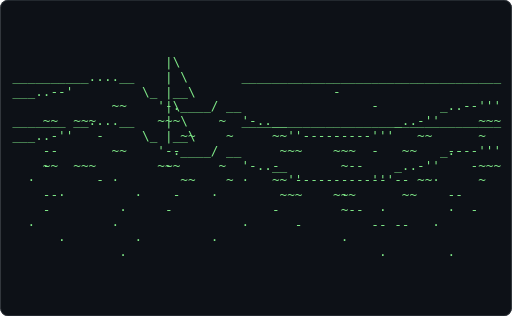
t = 0.00 s
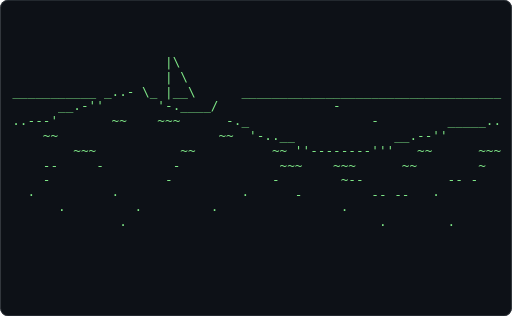
t = 0.61 s
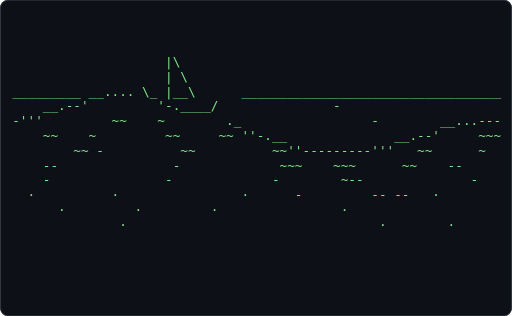
t = 1.21 s
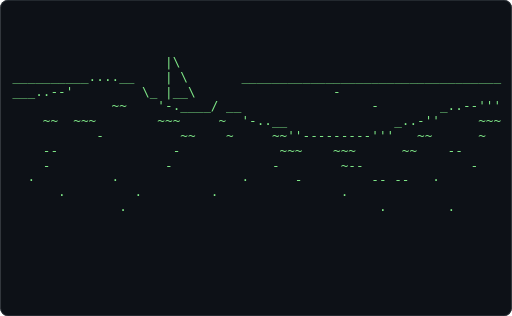
t = 1.82 s
t = 2.43 s: frame unchanged from t = 0.61 s, image omitted
t = 3.04 s: frame unchanged from t = 1.21 s, image omitted

The animated SVG that drew these frames (rendered in a browser with its animation timeline set to each time). Animation: 1 CSS @keyframes rule; one cycle of 3.64 s, repeats indefinitely.

<svg xmlns="http://www.w3.org/2000/svg" width="680" height="420" viewBox="0 0 680 420" role="img" aria-label="Terminal playing an ASCII animation of sea-swell">
<style>.f{opacity:0;animation:blink 1.860s steps(1,end) infinite}.f:first-of-type{opacity:1}@keyframes blink{0%{opacity:1}4.167%{opacity:0}100%{opacity:0}}@media (prefers-reduced-motion: reduce){.f{animation:none}.f:first-of-type{opacity:1}}text{font-family:ui-monospace,SFMono-Regular,'DejaVu Sans Mono',Menlo,Consolas,monospace;font-size:12px;white-space:pre}</style>
<rect width="680" height="420" rx="10" fill="#0d1117"/>
<rect x="0.5" y="0.5" width="679" height="419" rx="10" fill="none" stroke="#30363d"/>
<g transform="translate(16.00 72.19) scale(1.4062)">
<g class="f" style="animation-delay:-0.0000s">
<text x="0" y="11" fill="#7ee787" xml:space="preserve">
<tspan x="0" dy="0">                                                                </tspan>
<tspan x="0" dy="14">                                                                </tspan>
<tspan x="0" dy="14">                                                                </tspan>
<tspan x="0" dy="14">                    |\                                          </tspan>
<tspan x="0" dy="14">_______ __....__    | \       __________________________________</tspan>
<tspan x="0" dy="14">___..-&#x27;&#x27;         \_ |__\                  -                     </tspan>
<tspan x="0" dy="14">             ~~    &#x27;-.____/ __                 -        _.---&#x27;&#x27;&#x27;</tspan>
<tspan x="0" dy="14">    ~~  ~~~        ~~~     ~  &#x27;-..__              _..-&#x27;&#x27;     ~~~</tspan>
<tspan x="0" dy="14">           -          ~~    ~     ~~&#x27;&#x27;---------&#x27;&#x27;&#x27;   ~~      ~  </tspan>
<tspan x="0" dy="14">    --               -             ~~~    ~~~      ~~    --     </tspan>
<tspan x="0" dy="14">    -               -             -        ~--              -   </tspan>
<tspan x="0" dy="14">  ·          ·                ·      -         -- --   ·        </tspan>
<tspan x="0" dy="14">      ·         ·         ·                ·                    </tspan>
<tspan x="0" dy="14">              ·                                 ·        ·      </tspan>
</text></g>
<g class="f" style="animation-delay:-0.0775s">
<text x="0" y="11" fill="#7ee787" xml:space="preserve">
<tspan x="0" dy="0">                    |\                                          </tspan>
<tspan x="0" dy="14">__________....__    | \       __________________________________</tspan>
<tspan x="0" dy="14">___..--&#x27;         \_ |__\                  -                     </tspan>
<tspan x="0" dy="14">             ~~    &#x27;-.____/ __                 -        _..--&#x27;&#x27;&#x27;</tspan>
<tspan x="0" dy="14">    ~~  ~~~        ~~~     ~  &#x27;-..__              _..-&#x27;&#x27;     ~~~</tspan>
<tspan x="0" dy="14">           -          ~~    ~     ~~&#x27;&#x27;---------&#x27;&#x27;&#x27;   ~~      ~  </tspan>
<tspan x="0" dy="14">    --               -             ~~~    ~~~      ~~    --     </tspan>
<tspan x="0" dy="14">    -               -             -        ~--              -   </tspan>
<tspan x="0" dy="14">  ·          ·                ·      -         -- --   ·        </tspan>
<tspan x="0" dy="14">      ·         ·         ·                ·                    </tspan>
<tspan x="0" dy="14">              ·                                 ·        ·      </tspan>
<tspan x="0" dy="14"> </tspan>
<tspan x="0" dy="14"> </tspan>
<tspan x="0" dy="14"> </tspan>
</text></g>
<g class="f" style="animation-delay:-0.1550s">
<text x="0" y="11" fill="#7ee787" xml:space="preserve">
<tspan x="0" dy="0">                    |\                                          </tspan>
<tspan x="0" dy="14">________ __...._    | \       __________________________________</tspan>
<tspan x="0" dy="14"> __..--&#x27;&#x27;        \_ |__\                  -                     </tspan>
<tspan x="0" dy="14">&#x27;            ~~    &#x27;-.____/ ._                 -        _..--&#x27;&#x27;&#x27;</tspan>
<tspan x="0" dy="14">    ~~  ~~~        ~~~     ~  &#x27;--.__              _..-&#x27;&#x27;     ~~~</tspan>
<tspan x="0" dy="14">           -          ~~    ~     ~~&#x27;&#x27;---------&#x27;&#x27;&#x27;   ~~      ~  </tspan>
<tspan x="0" dy="14">    --               -             ~~~    ~~~      ~~    --     </tspan>
<tspan x="0" dy="14">    -               -             -        ~--              -   </tspan>
<tspan x="0" dy="14">  ·          ·                ·      -         -- --   ·        </tspan>
<tspan x="0" dy="14">      ·         ·         ·                ·                    </tspan>
<tspan x="0" dy="14">              ·                                 ·        ·      </tspan>
<tspan x="0" dy="14"> </tspan>
<tspan x="0" dy="14"> </tspan>
<tspan x="0" dy="14"> </tspan>
</text></g>
<g class="f" style="animation-delay:-0.2326s">
<text x="0" y="11" fill="#7ee787" xml:space="preserve">
<tspan x="0" dy="0">                    |\                                          </tspan>
<tspan x="0" dy="14">________ __...._    | \       __________________________________</tspan>
<tspan x="0" dy="14"> ___..-&#x27;&#x27;        \_ |__\                  -                     </tspan>
<tspan x="0" dy="14">&#x27;            ~~    &#x27;-.____/ ._                 -        _..---&#x27;&#x27;</tspan>
<tspan x="0" dy="14">    ~~  ~~~        ~~~     ~  &#x27;--.__              _..-&#x27;&#x27;     ~~~</tspan>
<tspan x="0" dy="14">           -          ~~    ~     ~~&#x27;&#x27;---------&#x27;&#x27;&#x27;   ~~      ~  </tspan>
<tspan x="0" dy="14">    --               -             ~~~    ~~~      ~~    --     </tspan>
<tspan x="0" dy="14">    -               -             -        ~--              -   </tspan>
<tspan x="0" dy="14">  ·          ·                ·      -         -- --   ·        </tspan>
<tspan x="0" dy="14">      ·         ·         ·                ·                    </tspan>
<tspan x="0" dy="14">              ·                                 ·        ·      </tspan>
<tspan x="0" dy="14"> </tspan>
<tspan x="0" dy="14"> </tspan>
<tspan x="0" dy="14"> </tspan>
</text></g>
<g class="f" style="animation-delay:-0.3101s">
<text x="0" y="11" fill="#7ee787" xml:space="preserve">
<tspan x="0" dy="0">                    |\                                          </tspan>
<tspan x="0" dy="14">________ __...._    | \       __________________________________</tspan>
<tspan x="0" dy="14">  __..--&#x27;        \_ |__\                  -                     </tspan>
<tspan x="0" dy="14">&#x27;&#x27;           ~~    &#x27;-.____/ ._                 -        _..----&#x27;</tspan>
<tspan x="0" dy="14">    ~~  ~~~        ~~~     ~  &#x27;--.__              _..-&#x27;&#x27;     ~~~</tspan>
<tspan x="0" dy="14">           -          ~~    ~     ~~&#x27;&#x27;---------&#x27;&#x27;&#x27;   ~~      ~  </tspan>
<tspan x="0" dy="14">    --               -             ~~~    ~~~      ~~    --     </tspan>
<tspan x="0" dy="14">    -               -             -        ~--              -   </tspan>
<tspan x="0" dy="14">  ·          ·                ·      -         -- --   ·        </tspan>
<tspan x="0" dy="14">      ·         ·         ·                ·                    </tspan>
<tspan x="0" dy="14">              ·                                 ·        ·      </tspan>
<tspan x="0" dy="14"> </tspan>
<tspan x="0" dy="14"> </tspan>
<tspan x="0" dy="14"> </tspan>
</text></g>
<g class="f" style="animation-delay:-0.3876s">
<text x="0" y="11" fill="#7ee787" xml:space="preserve">
<tspan x="0" dy="0">                    |\                                          </tspan>
<tspan x="0" dy="14">___________.....    | \       __________________________________</tspan>
<tspan x="0" dy="14">  __..--&#x27;        \_ |__\                  -                     </tspan>
<tspan x="0" dy="14">&#x27;&#x27;           ~~    &#x27;-.____/ ._                 -        _...---&#x27;</tspan>
<tspan x="0" dy="14">    ~~   ~~        ~~~     ~  &#x27;--.__              __.-&#x27;&#x27;     ~~~</tspan>
<tspan x="0" dy="14">        ~  -          ~~    ~     ~~&#x27;&#x27;---------&#x27;&#x27;&#x27;   ~~      ~  </tspan>
<tspan x="0" dy="14">    --               -             ~~~    ~~~      ~~    --     </tspan>
<tspan x="0" dy="14">    -               -             -        ~--              -   </tspan>
<tspan x="0" dy="14">  ·          ·                ·      -         -- --   ·        </tspan>
<tspan x="0" dy="14">      ·         ·         ·                ·                    </tspan>
<tspan x="0" dy="14">              ·                                 ·        ·      </tspan>
<tspan x="0" dy="14"> </tspan>
<tspan x="0" dy="14"> </tspan>
<tspan x="0" dy="14"> </tspan>
</text></g>
<g class="f" style="animation-delay:-0.4651s">
<text x="0" y="11" fill="#7ee787" xml:space="preserve">
<tspan x="0" dy="0">                    |\                                          </tspan>
<tspan x="0" dy="14">                    | \                                         </tspan>
<tspan x="0" dy="14">_________ _..... \_ |__\      __________________________________</tspan>
<tspan x="0" dy="14">   __..-&#x27;&#x27;         &#x27;-.____/               -                     </tspan>
<tspan x="0" dy="14">&#x27;&#x27;&#x27;          ~~             ._                 -        __..----</tspan>
<tspan x="0" dy="14">    ~~   ~~        ~~~     ~  &#x27;--.__              __.--&#x27;     ~~~</tspan>
<tspan x="0" dy="14">        ~  -          ~~    ~     ~~&#x27;&#x27;---------&#x27;&#x27;&#x27;   ~~      ~  </tspan>
<tspan x="0" dy="14">    --               -             ~~~    ~~~      ~~    --     </tspan>
<tspan x="0" dy="14">    -               -             -        ~--              -   </tspan>
<tspan x="0" dy="14">  ·          ·                ·      -         -- --   ·        </tspan>
<tspan x="0" dy="14">      ·         ·         ·                ·                    </tspan>
<tspan x="0" dy="14">              ·                                 ·        ·      </tspan>
<tspan x="0" dy="14"> </tspan>
<tspan x="0" dy="14"> </tspan>
</text></g>
<g class="f" style="animation-delay:-0.5426s">
<text x="0" y="11" fill="#7ee787" xml:space="preserve">
<tspan x="0" dy="0">                    |\                                          </tspan>
<tspan x="0" dy="14">                    | \                                         </tspan>
<tspan x="0" dy="14">_________ __.... \_ |__\      __________________________________</tspan>
<tspan x="0" dy="14">   __..-&#x27;&#x27;         &#x27;-.____/               -                     </tspan>
<tspan x="0" dy="14">&#x27;&#x27;&#x27;          ~~    ~        ._                 -        __..----</tspan>
<tspan x="0" dy="14">    ~~   ~~         ~~     ~~ &#x27;--.__              __.--&#x27;     ~~~</tspan>
<tspan x="0" dy="14">        ~  -          ~~          ~~&#x27;&#x27;---------&#x27;&#x27;&#x27;   ~~      ~  </tspan>
<tspan x="0" dy="14">    --               -             ~~~    ~~~      ~~    --     </tspan>
<tspan x="0" dy="14">    -               -             -        ~--              -   </tspan>
<tspan x="0" dy="14">  ·          ·                ·      -         -- --   ·        </tspan>
<tspan x="0" dy="14">      ·         ·         ·                ·                    </tspan>
<tspan x="0" dy="14">              ·                                 ·        ·      </tspan>
<tspan x="0" dy="14"> </tspan>
<tspan x="0" dy="14"> </tspan>
</text></g>
<g class="f" style="animation-delay:-0.6202s">
<text x="0" y="11" fill="#7ee787" xml:space="preserve">
<tspan x="0" dy="0">                    |\                                          </tspan>
<tspan x="0" dy="14">                    | \                                         </tspan>
<tspan x="0" dy="14">_________ __.... \_ |__\      __________________________________</tspan>
<tspan x="0" dy="14">    _..--&#x27;         &#x27;-.____/               -                     </tspan>
<tspan x="0" dy="14">-&#x27;&#x27;&#x27;         ~~    ~        ._                 -        __...---</tspan>
<tspan x="0" dy="14">    ~~   ~~         ~~     ~~ &#x27;&#x27;-.__              __.--&#x27;     ~~~</tspan>
<tspan x="0" dy="14">        ~  -          ~~          ~~&#x27;&#x27;---------&#x27;&#x27;&#x27;   ~~      ~  </tspan>
<tspan x="0" dy="14">    --               -             ~~~    ~~~      ~~    --     </tspan>
<tspan x="0" dy="14">    -               -             -        ~--              -   </tspan>
<tspan x="0" dy="14">  ·          ·                ·      -         -- --   ·        </tspan>
<tspan x="0" dy="14">      ·         ·         ·                ·                    </tspan>
<tspan x="0" dy="14">              ·                                 ·        ·      </tspan>
<tspan x="0" dy="14"> </tspan>
<tspan x="0" dy="14"> </tspan>
</text></g>
<g class="f" style="animation-delay:-0.6977s">
<text x="0" y="11" fill="#7ee787" xml:space="preserve">
<tspan x="0" dy="0">                    |\                                          </tspan>
<tspan x="0" dy="14">                    | \                                         </tspan>
<tspan x="0" dy="14">_________ __.... \_ |__\      __________________________________</tspan>
<tspan x="0" dy="14">    __.--&#x27;         &#x27;-.____/               -                     </tspan>
<tspan x="0" dy="14">-&#x27;&#x27;&#x27;         ~~    ~        ._                 -        __...---</tspan>
<tspan x="0" dy="14">    ~~    ~         ~~     ~~ &#x27;&#x27;-.__              __.--&#x27;     ~~~</tspan>
<tspan x="0" dy="14">        ~~ -          ~~          ~~&#x27;&#x27;---------&#x27;&#x27;&#x27;   ~~      ~  </tspan>
<tspan x="0" dy="14">    --               -             ~~~    ~~~      ~~    --     </tspan>
<tspan x="0" dy="14">    -               -             -        ~--              -   </tspan>
<tspan x="0" dy="14">  ·          ·                ·      -         -- --   ·        </tspan>
<tspan x="0" dy="14">      ·         ·         ·                ·                    </tspan>
<tspan x="0" dy="14">              ·                                 ·        ·      </tspan>
<tspan x="0" dy="14"> </tspan>
<tspan x="0" dy="14"> </tspan>
</text></g>
<g class="f" style="animation-delay:-0.7752s">
<text x="0" y="11" fill="#7ee787" xml:space="preserve">
<tspan x="0" dy="0">                    |\                                          </tspan>
<tspan x="0" dy="14">                    | \                                         </tspan>
<tspan x="0" dy="14">____________.... \_ |__\      __________________________________</tspan>
<tspan x="0" dy="14">    __..-&#x27;         &#x27;-.____/               -                     </tspan>
<tspan x="0" dy="14">--&#x27;&#x27;         ~~    ~~       ._                 -        __....--</tspan>
<tspan x="0" dy="14">    ~~    ~          ~     ~~ &#x27;&#x27;-.__              __.--&#x27;     ~~~</tspan>
<tspan x="0" dy="14">        ~~ -          ~~          ~~&#x27;&#x27;---------&#x27;&#x27;&#x27;   ~~      ~  </tspan>
<tspan x="0" dy="14">    --               -             ~~~    ~~~      ~~    --     </tspan>
<tspan x="0" dy="14">    -               -             -        ~--              -   </tspan>
<tspan x="0" dy="14">  ·          ·                ·      -         -- --   ·        </tspan>
<tspan x="0" dy="14">      ·         ·         ·                ·                    </tspan>
<tspan x="0" dy="14">              ·                                 ·        ·      </tspan>
<tspan x="0" dy="14"> </tspan>
<tspan x="0" dy="14"> </tspan>
</text></g>
<g class="f" style="animation-delay:-0.8527s">
<text x="0" y="11" fill="#7ee787" xml:space="preserve">
<tspan x="0" dy="0">                    |\                                          </tspan>
<tspan x="0" dy="14">                    | \                                         </tspan>
<tspan x="0" dy="14">__________ _.... \_ |__\      __________________________________</tspan>
<tspan x="0" dy="14">     _..-&#x27;&#x27;        &#x27;-.____/               -                     </tspan>
<tspan x="0" dy="14">--&#x27;&#x27;&#x27;        ~~    ~~       .__                -        ___....-</tspan>
<tspan x="0" dy="14">    ~~    ~          ~     ~~  &#x27;-.__              __.--&#x27;     ~~~</tspan>
<tspan x="0" dy="14">        ~~ -          ~~          ~~&#x27;&#x27;&#x27;--------&#x27;&#x27;&#x27;   ~~      ~  </tspan>
<tspan x="0" dy="14">    --               -             ~~~    ~~~      ~~    --     </tspan>
<tspan x="0" dy="14">    -               -             -        ~--              -   </tspan>
<tspan x="0" dy="14">  ·          ·                ·      -         -- --   ·        </tspan>
<tspan x="0" dy="14">      ·         ·         ·                ·                    </tspan>
<tspan x="0" dy="14">              ·                                 ·        ·      </tspan>
<tspan x="0" dy="14"> </tspan>
<tspan x="0" dy="14"> </tspan>
</text></g>
<g class="f" style="animation-delay:-0.9302s">
<text x="0" y="11" fill="#7ee787" xml:space="preserve">
<tspan x="0" dy="0">                    |\                                          </tspan>
<tspan x="0" dy="14">                    | \                                         </tspan>
<tspan x="0" dy="14">__________ _.... \_ |__\      __________________________________</tspan>
<tspan x="0" dy="14">     __.-&#x27;&#x27;        &#x27;-.____/               -                     </tspan>
<tspan x="0" dy="14">---&#x27;&#x27;        ~~    ~~~      .._                -         __.....</tspan>
<tspan x="0" dy="14">    ~~    ~                ~~  &#x27;-.._              __.--&#x27;&#x27;    ~~~</tspan>
<tspan x="0" dy="14">        ~~ -          ~~          ~~&#x27;&#x27;&#x27;--------&#x27;&#x27;&#x27;   ~~      ~  </tspan>
<tspan x="0" dy="14">    --               -             ~~~    ~~~      ~~    --     </tspan>
<tspan x="0" dy="14">    -               -             -        ~--              -   </tspan>
<tspan x="0" dy="14">  ·          ·                ·      -         -- --   ·        </tspan>
<tspan x="0" dy="14">      ·         ·         ·                ·                    </tspan>
<tspan x="0" dy="14">              ·                                 ·        ·      </tspan>
<tspan x="0" dy="14"> </tspan>
<tspan x="0" dy="14"> </tspan>
</text></g>
<g class="f" style="animation-delay:-1.0078s">
<text x="0" y="11" fill="#7ee787" xml:space="preserve">
<tspan x="0" dy="0">                    |\                                          </tspan>
<tspan x="0" dy="14">                    | \                                         </tspan>
<tspan x="0" dy="14">__________ _.... \_ |__\      __________________________________</tspan>
<tspan x="0" dy="14">     __.--&#x27;        &#x27;-.____/               -                     </tspan>
<tspan x="0" dy="14">---&#x27;&#x27;        ~~    ~~~      -._                -         __.....</tspan>
<tspan x="0" dy="14">    ~~    ~                ~~  &#x27;-.._              __.--&#x27;&#x27;     ~~</tspan>
<tspan x="0" dy="14">        ~~            ~~          ~~&#x27;&#x27;&#x27;--------&#x27;&#x27;&#x27;   ~~      ~  </tspan>
<tspan x="0" dy="14">    --     -         -             ~~~    ~~~      ~~     -     </tspan>
<tspan x="0" dy="14">    -               -             -        ~--           -  -   </tspan>
<tspan x="0" dy="14">  ·          ·                ·      -         -- --   ·        </tspan>
<tspan x="0" dy="14">      ·         ·         ·                ·                    </tspan>
<tspan x="0" dy="14">              ·                                 ·        ·      </tspan>
<tspan x="0" dy="14"> </tspan>
<tspan x="0" dy="14"> </tspan>
</text></g>
<g class="f" style="animation-delay:-1.0853s">
<text x="0" y="11" fill="#7ee787" xml:space="preserve">
<tspan x="0" dy="0">                    |\                                          </tspan>
<tspan x="0" dy="14">                    | \                                         </tspan>
<tspan x="0" dy="14">__________ __..- \_ |__\      __________________________________</tspan>
<tspan x="0" dy="14">     __..-&#x27;        &#x27;-.____/               -                     </tspan>
<tspan x="0" dy="14">.---&#x27;        ~~    ~~~      -._                -         ___....</tspan>
<tspan x="0" dy="14">    ~~                     ~~  &#x27;-.._              __.--&#x27;&#x27;     ~~</tspan>
<tspan x="0" dy="14">        ~~~           ~~          ~~&#x27;&#x27;&#x27;--------&#x27;&#x27;&#x27;   ~~      ~  </tspan>
<tspan x="0" dy="14">    --     -         -             ~~~    ~~~      ~~     -     </tspan>
<tspan x="0" dy="14">    -               -             -        ~--           -  -   </tspan>
<tspan x="0" dy="14">  ·          ·                ·      -         -- --   ·        </tspan>
<tspan x="0" dy="14">      ·         ·         ·                ·                    </tspan>
<tspan x="0" dy="14">              ·                                 ·        ·      </tspan>
<tspan x="0" dy="14"> </tspan>
<tspan x="0" dy="14"> </tspan>
</text></g>
<g class="f" style="animation-delay:-1.1628s">
<text x="0" y="11" fill="#7ee787" xml:space="preserve">
<tspan x="0" dy="0">                    |\                                          </tspan>
<tspan x="0" dy="14">                    | \                                         </tspan>
<tspan x="0" dy="14">__________ __..- \_ |__\      __________________________________</tspan>
<tspan x="0" dy="14">      _..-&#x27;        &#x27;-.____/               -                     </tspan>
<tspan x="0" dy="14">.---&#x27;&#x27;       ~~    ~~~      -._                -         ___....</tspan>
<tspan x="0" dy="14">    ~~                     ~~  &#x27;-.._              __.--&#x27;&#x27;      ~</tspan>
<tspan x="0" dy="14">        ~~~           ~~          ~~&#x27;&#x27;&#x27;--------&#x27;&#x27;&#x27;   ~~      ~~ </tspan>
<tspan x="0" dy="14">    --     -         -             ~~~    ~~~      ~~     -     </tspan>
<tspan x="0" dy="14">    -               -             -        ~--           -  -   </tspan>
<tspan x="0" dy="14">  ·          ·                ·      -         -- --   ·        </tspan>
<tspan x="0" dy="14">      ·         ·         ·                ·                    </tspan>
<tspan x="0" dy="14">              ·                                 ·        ·      </tspan>
<tspan x="0" dy="14"> </tspan>
<tspan x="0" dy="14"> </tspan>
</text></g>
<g class="f" style="animation-delay:-1.2403s">
<text x="0" y="11" fill="#7ee787" xml:space="preserve">
<tspan x="0" dy="0">                    |\                                          </tspan>
<tspan x="0" dy="14">                    | \                                         </tspan>
<tspan x="0" dy="14">_____________..- \_ |__\      __________________________________</tspan>
<tspan x="0" dy="14">      __.-&#x27;        &#x27;-.____/               -                     </tspan>
<tspan x="0" dy="14">..--&#x27;&#x27;       ~~    ~~~      -._                -         ____...</tspan>
<tspan x="0" dy="14">    ~~                     ~~  &#x27;-..__             __.--&#x27;&#x27;       </tspan>
<tspan x="0" dy="14">        ~~~           ~~          ~~ &#x27;&#x27;--------&#x27;&#x27;&#x27;   ~~      ~~~</tspan>
<tspan x="0" dy="14">    --     -         -             ~~~    ~~~      ~~     -     </tspan>
<tspan x="0" dy="14">    -               -             -        ~--           -  -   </tspan>
<tspan x="0" dy="14">  ·          ·                ·      -         -- --   ·        </tspan>
<tspan x="0" dy="14">      ·         ·         ·                ·                    </tspan>
<tspan x="0" dy="14">              ·                                 ·        ·      </tspan>
<tspan x="0" dy="14"> </tspan>
<tspan x="0" dy="14"> </tspan>
</text></g>
<g class="f" style="animation-delay:-1.3178s">
<text x="0" y="11" fill="#7ee787" xml:space="preserve">
<tspan x="0" dy="0">                    |\                                          </tspan>
<tspan x="0" dy="14">                    | \                                         </tspan>
<tspan x="0" dy="14">___________ _..- \_ |__\      __________________________________</tspan>
<tspan x="0" dy="14">      __.-&#x27;&#x27;       &#x27;-.____/               -                     </tspan>
<tspan x="0" dy="14">..---&#x27;       ~~    ~~~      -._                -         _____..</tspan>
<tspan x="0" dy="14">    ~~                     ~~  &#x27;-..__             __.--&#x27;&#x27;       </tspan>
<tspan x="0" dy="14">        ~~~           ~~          ~~ &#x27;&#x27;--------&#x27;&#x27;&#x27;   ~~      ~~~</tspan>
<tspan x="0" dy="14">    --     -         -             ~~~    ~~~      ~~        ~  </tspan>
<tspan x="0" dy="14">    -               -             -        ~--           -- -   </tspan>
<tspan x="0" dy="14">  ·          ·                ·      -         -- --   ·        </tspan>
<tspan x="0" dy="14">      ·         ·         ·                ·                    </tspan>
<tspan x="0" dy="14">              ·                                 ·        ·      </tspan>
<tspan x="0" dy="14"> </tspan>
<tspan x="0" dy="14"> </tspan>
</text></g>
<g class="f" style="animation-delay:-1.3953s">
<text x="0" y="11" fill="#7ee787" xml:space="preserve">
<tspan x="0" dy="0">                    |\                                          </tspan>
<tspan x="0" dy="14">                    | \                                         </tspan>
<tspan x="0" dy="14">___________ _..- \_ |__\      __________________________________</tspan>
<tspan x="0" dy="14">       _.--&#x27;       &#x27;-.____/               -                     </tspan>
<tspan x="0" dy="14">...--&#x27;&#x27;      ~~    ~~~      -._                -         ______.</tspan>
<tspan x="0" dy="14">    ~~                ~    ~~  &#x27;-..__             __.--&#x27;&#x27;       </tspan>
<tspan x="0" dy="14">        ~~~            ~          ~~ &#x27;&#x27;--------&#x27;&#x27;&#x27;   ~~      ~~~</tspan>
<tspan x="0" dy="14">    --     -         -             ~~~    ~~~      ~~        ~  </tspan>
<tspan x="0" dy="14">    -               -             -        ~--           -- -   </tspan>
<tspan x="0" dy="14">  ·          ·                ·      -         -- --   ·        </tspan>
<tspan x="0" dy="14">      ·         ·         ·                ·                    </tspan>
<tspan x="0" dy="14">              ·                                 ·        ·      </tspan>
<tspan x="0" dy="14"> </tspan>
<tspan x="0" dy="14"> </tspan>
</text></g>
<g class="f" style="animation-delay:-1.4729s">
<text x="0" y="11" fill="#7ee787" xml:space="preserve">
<tspan x="0" dy="0">                    |\                                          </tspan>
<tspan x="0" dy="14">                    | \                                         </tspan>
<tspan x="0" dy="14">___________ _..- \_ |__\      __________________________________</tspan>
<tspan x="0" dy="14">       _..-&#x27;       &#x27;-.____/               -                     </tspan>
<tspan x="0" dy="14">...--&#x27;&#x27;      ~~    ~~~      -._                -          ______</tspan>
<tspan x="0" dy="14">    ~~                ~    ~~  &#x27;--.__             __.--&#x27;&#x27;&#x27;      </tspan>
<tspan x="0" dy="14">        ~~~          - ~          ~~ &#x27;&#x27;--------&#x27;&#x27;&#x27;   ~~      ~~~</tspan>
<tspan x="0" dy="14">    --     -                       ~~~    ~~~      ~~        ~  </tspan>
<tspan x="0" dy="14">    -               -             -        ~--           -- -   </tspan>
<tspan x="0" dy="14">  ·          ·                ·      -         -- --   ·        </tspan>
<tspan x="0" dy="14">      ·         ·         ·                ·                    </tspan>
<tspan x="0" dy="14">              ·                                 ·        ·      </tspan>
<tspan x="0" dy="14"> </tspan>
<tspan x="0" dy="14"> </tspan>
</text></g>
<g class="f" style="animation-delay:-1.5504s">
<text x="0" y="11" fill="#7ee787" xml:space="preserve">
<tspan x="0" dy="0">                    |\                                          </tspan>
<tspan x="0" dy="14">                    | \                                         </tspan>
<tspan x="0" dy="14">___________ _..- \_ |__\      __________________________________</tspan>
<tspan x="0" dy="14">       _..-&#x27;       &#x27;-.____/               -                     </tspan>
<tspan x="0" dy="14">...--&#x27;&#x27;      ~~    ~~~      -._                -          ______</tspan>
<tspan x="0" dy="14">    ~~                ~    ~~  &#x27;--.__             __.--&#x27;&#x27;&#x27;      </tspan>
<tspan x="0" dy="14">        ~~~          - ~          ~~ &#x27;&#x27;--------&#x27;&#x27;&#x27;   ~~      ~~~</tspan>
<tspan x="0" dy="14">    --     -                       ~~~    ~~~      ~~        ~  </tspan>
<tspan x="0" dy="14">    -               -             -        ~--           -- -   </tspan>
<tspan x="0" dy="14">  ·          ·                ·      -         -- --   ·        </tspan>
<tspan x="0" dy="14">      ·         ·         ·                ·                    </tspan>
<tspan x="0" dy="14">              ·                                 ·        ·      </tspan>
<tspan x="0" dy="14"> </tspan>
<tspan x="0" dy="14"> </tspan>
</text></g>
<g class="f" style="animation-delay:-1.6279s">
<text x="0" y="11" fill="#7ee787" xml:space="preserve">
<tspan x="0" dy="0">                    |\                                          </tspan>
<tspan x="0" dy="14">                    | \                                         </tspan>
<tspan x="0" dy="14">___________ __.- \_ |__\      __________________________________</tspan>
<tspan x="0" dy="14">       __.-&#x27;       &#x27;-.____/               -                     </tspan>
<tspan x="0" dy="14">_...--&#x27;      ~~    ~~~      -._                -          ______</tspan>
<tspan x="0" dy="14">    ~~                ~~   ~~  &#x27;--.__             __..-&#x27;&#x27;&#x27;      </tspan>
<tspan x="0" dy="14">        ~~~          -            ~~ &#x27;&#x27;&#x27;-------&#x27;&#x27;&#x27;   ~~      ~~~</tspan>
<tspan x="0" dy="14">    --     -        -              ~~~    ~~~      ~~        ~  </tspan>
<tspan x="0" dy="14">    -                             -         --           -- -   </tspan>
<tspan x="0" dy="14">  ·          ·                ·      -         -- --   ·        </tspan>
<tspan x="0" dy="14">      ·         ·         ·                ·                    </tspan>
<tspan x="0" dy="14">              ·                                 ·        ·      </tspan>
<tspan x="0" dy="14"> </tspan>
<tspan x="0" dy="14"> </tspan>
</text></g>
<g class="f" style="animation-delay:-1.7054s">
<text x="0" y="11" fill="#7ee787" xml:space="preserve">
<tspan x="0" dy="0">                    |\                                          </tspan>
<tspan x="0" dy="14">                    | \                                         </tspan>
<tspan x="0" dy="14">___________ __.- \_ |__\      __________________________________</tspan>
<tspan x="0" dy="14">       __.-&#x27;       &#x27;-.____/               -                     </tspan>
<tspan x="0" dy="14">__..--&#x27;      ~~    ~~~      -._                -           _____</tspan>
<tspan x="0" dy="14">    ~~                ~~   ~~  &#x27;&#x27;-.__             __..-&#x27;&#x27;&#x27;&#x27;     </tspan>
<tspan x="0" dy="14">        ~~~          -            ~~ &#x27;&#x27;&#x27;-------&#x27;&#x27;&#x27;   ~~      ~~~</tspan>
<tspan x="0" dy="14">    --     -        -              ~~~    ~~~      ~~        ~  </tspan>
<tspan x="0" dy="14">    -                             -         --           -- -   </tspan>
<tspan x="0" dy="14">  ·          ·                ·      -         -- --   ·        </tspan>
<tspan x="0" dy="14">      ·         ·         ·                ·                    </tspan>
<tspan x="0" dy="14">              ·                                 ·        ·      </tspan>
<tspan x="0" dy="14"> </tspan>
<tspan x="0" dy="14"> </tspan>
</text></g>
<g class="f" style="animation-delay:-1.7829s">
<text x="0" y="11" fill="#7ee787" xml:space="preserve">
<tspan x="0" dy="0">                    |\                                          </tspan>
<tspan x="0" dy="14">                    | \                                         </tspan>
<tspan x="0" dy="14">____________ _.- \_ |__\      __________________________________</tspan>
<tspan x="0" dy="14">        _.-&#x27;&#x27;      &#x27;-.____/               -                     </tspan>
<tspan x="0" dy="14">__..--&#x27;&#x27;     ~~    ~~~      &#x27;._                -            ____</tspan>
<tspan x="0" dy="14">    ~~                ~~   ~~  &#x27;&#x27;-.__             __..--&#x27;&#x27;&#x27;&#x27;    </tspan>
<tspan x="0" dy="14">        ~~~          -            ~~ &#x27;&#x27;&#x27;-------&#x27;&#x27;&#x27;   ~~      ~~~</tspan>
<tspan x="0" dy="14">    --     -        -              ~~~    ~~~      ~~        ~  </tspan>
<tspan x="0" dy="14">    -                             -         --           -- -   </tspan>
<tspan x="0" dy="14">  ·          ·                ·      -         -- --   ·        </tspan>
<tspan x="0" dy="14">      ·         ·         ·                ·                    </tspan>
<tspan x="0" dy="14">              ·                                 ·        ·      </tspan>
<tspan x="0" dy="14"> </tspan>
<tspan x="0" dy="14"> </tspan>
</text></g>
</g>
</svg>
